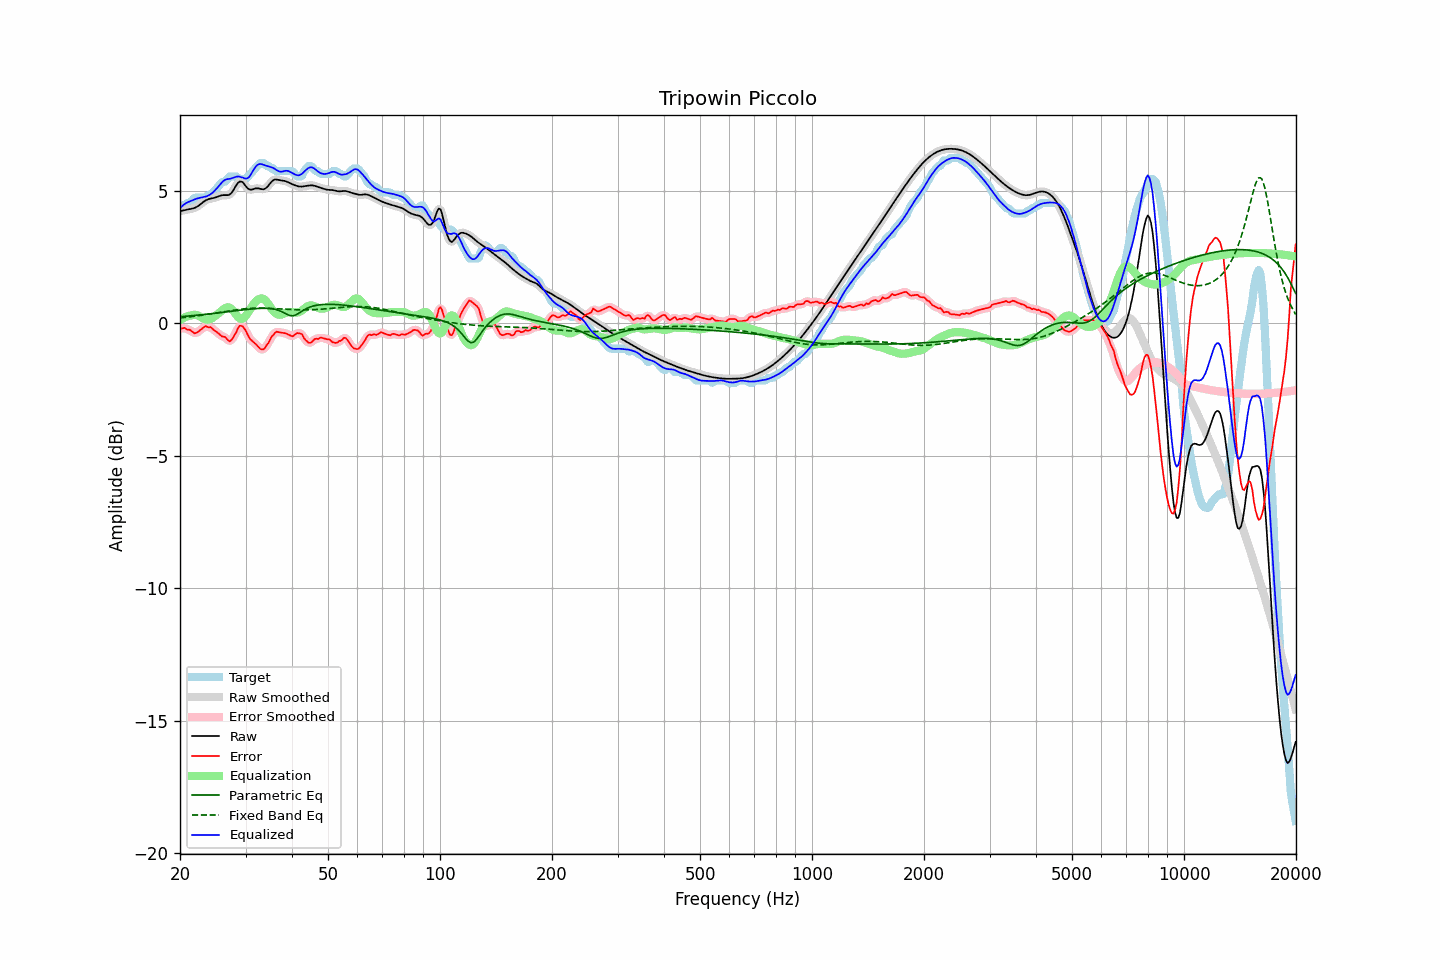

The file beside this chart, header and first rows:
frequency, raw, error, smoothed, error_smoothed, equalization, parametric_eq, fixed_band_eq, equalized_raw, equalized_smoothed, target
20.00, 4.24, -0.18, 4.24, -0.18, 0.12, 0.25, 0.21, 4.36, 4.36, 4.41
20.20, 4.25, -0.19, 4.25, -0.18, 0.16, 0.25, 0.21, 4.41, 4.41, 4.44
20.40, 4.26, -0.18, 4.26, -0.19, 0.20, 0.26, 0.22, 4.46, 4.46, 4.44
20.61, 4.28, -0.17, 4.28, -0.19, 0.23, 0.26, 0.23, 4.51, 4.51, 4.45
20.81, 4.29, -0.22, 4.29, -0.21, 0.25, 0.27, 0.23, 4.55, 4.54, 4.52
21.02, 4.30, -0.24, 4.30, -0.23, 0.27, 0.28, 0.24, 4.58, 4.58, 4.54
21.23, 4.31, -0.24, 4.31, -0.26, 0.29, 0.28, 0.25, 4.60, 4.60, 4.55
21.44, 4.32, -0.28, 4.32, -0.29, 0.30, 0.29, 0.25, 4.62, 4.62, 4.61
21.66, 4.34, -0.33, 4.34, -0.33, 0.32, 0.29, 0.26, 4.65, 4.65, 4.66
21.87, 4.36, -0.38, 4.36, -0.36, 0.32, 0.30, 0.27, 4.68, 4.68, 4.74
22.09, 4.38, -0.36, 4.38, -0.36, 0.32, 0.30, 0.28, 4.70, 4.70, 4.74
22.31, 4.42, -0.33, 4.42, -0.33, 0.30, 0.31, 0.28, 4.72, 4.72, 4.74
22.54, 4.46, -0.28, 4.46, -0.28, 0.27, 0.32, 0.29, 4.73, 4.73, 4.74
22.76, 4.51, -0.24, 4.51, -0.23, 0.24, 0.32, 0.30, 4.75, 4.75, 4.74
22.99, 4.56, -0.19, 4.56, -0.18, 0.20, 0.33, 0.31, 4.76, 4.76, 4.74
23.22, 4.60, -0.14, 4.60, -0.14, 0.17, 0.33, 0.32, 4.77, 4.77, 4.74
23.45, 4.64, -0.10, 4.64, -0.13, 0.14, 0.34, 0.33, 4.79, 4.79, 4.74
23.69, 4.67, -0.13, 4.67, -0.12, 0.14, 0.35, 0.34, 4.81, 4.81, 4.81
23.92, 4.69, -0.15, 4.69, -0.13, 0.14, 0.35, 0.35, 4.84, 4.84, 4.84
24.16, 4.71, -0.14, 4.71, -0.16, 0.16, 0.36, 0.36, 4.87, 4.87, 4.84
24.40, 4.72, -0.19, 4.72, -0.19, 0.20, 0.37, 0.37, 4.92, 4.92, 4.91
24.65, 4.73, -0.25, 4.73, -0.24, 0.24, 0.38, 0.38, 4.97, 4.97, 4.98
24.89, 4.75, -0.29, 4.75, -0.29, 0.28, 0.38, 0.39, 5.03, 5.04, 5.04
25.14, 4.77, -0.33, 4.77, -0.34, 0.33, 0.39, 0.40, 5.10, 5.10, 5.11
25.39, 4.80, -0.38, 4.80, -0.39, 0.38, 0.40, 0.41, 5.17, 5.17, 5.18
25.65, 4.82, -0.44, 4.82, -0.44, 0.43, 0.40, 0.42, 5.25, 5.25, 5.26
25.91, 4.83, -0.49, 4.83, -0.47, 0.48, 0.41, 0.43, 5.31, 5.31, 5.32
26.16, 4.84, -0.50, 4.84, -0.50, 0.53, 0.42, 0.44, 5.37, 5.37, 5.34
26.43, 4.84, -0.51, 4.84, -0.54, 0.57, 0.43, 0.45, 5.41, 5.41, 5.35
26.69, 4.84, -0.58, 4.84, -0.59, 0.60, 0.43, 0.46, 5.44, 5.44, 5.42
26.96, 4.84, -0.64, 4.84, -0.64, 0.61, 0.44, 0.47, 5.45, 5.45, 5.48
27.23, 4.87, -0.68, 4.87, -0.66, 0.59, 0.45, 0.48, 5.46, 5.46, 5.54
27.50, 4.92, -0.62, 4.93, -0.62, 0.55, 0.46, 0.49, 5.47, 5.47, 5.54
27.77, 5.01, -0.54, 5.01, -0.55, 0.48, 0.46, 0.50, 5.49, 5.49, 5.54
28.05, 5.11, -0.44, 5.11, -0.44, 0.41, 0.47, 0.50, 5.51, 5.51, 5.54
28.33, 5.21, -0.33, 5.21, -0.31, 0.32, 0.48, 0.51, 5.53, 5.53, 5.54
28.62, 5.30, -0.19, 5.29, -0.20, 0.25, 0.48, 0.52, 5.54, 5.54, 5.49
28.90, 5.35, -0.09, 5.34, -0.12, 0.19, 0.49, 0.53, 5.54, 5.54, 5.44
29.19, 5.35, -0.09, 5.35, -0.09, 0.17, 0.50, 0.54, 5.52, 5.52, 5.44
29.48, 5.33, -0.12, 5.32, -0.12, 0.18, 0.51, 0.54, 5.50, 5.50, 5.44
29.78, 5.25, -0.19, 5.25, -0.19, 0.22, 0.51, 0.55, 5.47, 5.48, 5.44
30.08, 5.18, -0.28, 5.18, -0.29, 0.29, 0.52, 0.55, 5.47, 5.47, 5.46
30.38, 5.10, -0.42, 5.11, -0.41, 0.38, 0.53, 0.56, 5.48, 5.48, 5.52
30.68, 5.05, -0.54, 5.06, -0.52, 0.47, 0.53, 0.56, 5.53, 5.53, 5.59
30.99, 5.05, -0.62, 5.05, -0.61, 0.57, 0.54, 0.57, 5.61, 5.61, 5.66
31.30, 5.06, -0.67, 5.05, -0.67, 0.66, 0.54, 0.57, 5.72, 5.72, 5.72
31.61, 5.07, -0.72, 5.07, -0.72, 0.74, 0.55, 0.57, 5.82, 5.82, 5.80
31.93, 5.09, -0.78, 5.09, -0.78, 0.82, 0.55, 0.57, 5.91, 5.91, 5.87
32.24, 5.10, -0.84, 5.10, -0.84, 0.87, 0.56, 0.58, 5.97, 5.97, 5.93
32.57, 5.09, -0.91, 5.09, -0.91, 0.92, 0.56, 0.58, 6.01, 6.01, 6.00
32.89, 5.08, -0.97, 5.08, -0.96, 0.94, 0.57, 0.58, 6.01, 6.01, 6.04
33.22, 5.06, -0.98, 5.06, -0.99, 0.94, 0.57, 0.57, 6.01, 6.01, 6.04
33.55, 5.06, -0.98, 5.07, -0.97, 0.92, 0.57, 0.57, 5.98, 5.99, 6.04
33.89, 5.09, -0.92, 5.09, -0.91, 0.88, 0.57, 0.57, 5.96, 5.97, 6.01
34.23, 5.13, -0.81, 5.14, -0.83, 0.81, 0.57, 0.57, 5.95, 5.95, 5.94
34.57, 5.20, -0.74, 5.20, -0.72, 0.73, 0.56, 0.57, 5.93, 5.93, 5.94
34.92, 5.28, -0.62, 5.28, -0.62, 0.63, 0.56, 0.56, 5.91, 5.91, 5.90
35.27, 5.35, -0.50, 5.35, -0.52, 0.54, 0.55, 0.56, 5.89, 5.89, 5.84
35.62, 5.40, -0.44, 5.40, -0.43, 0.46, 0.54, 0.56, 5.86, 5.86, 5.84
35.97, 5.43, -0.36, 5.42, -0.36, 0.40, 0.53, 0.55, 5.83, 5.83, 5.79
... 635 more rows
